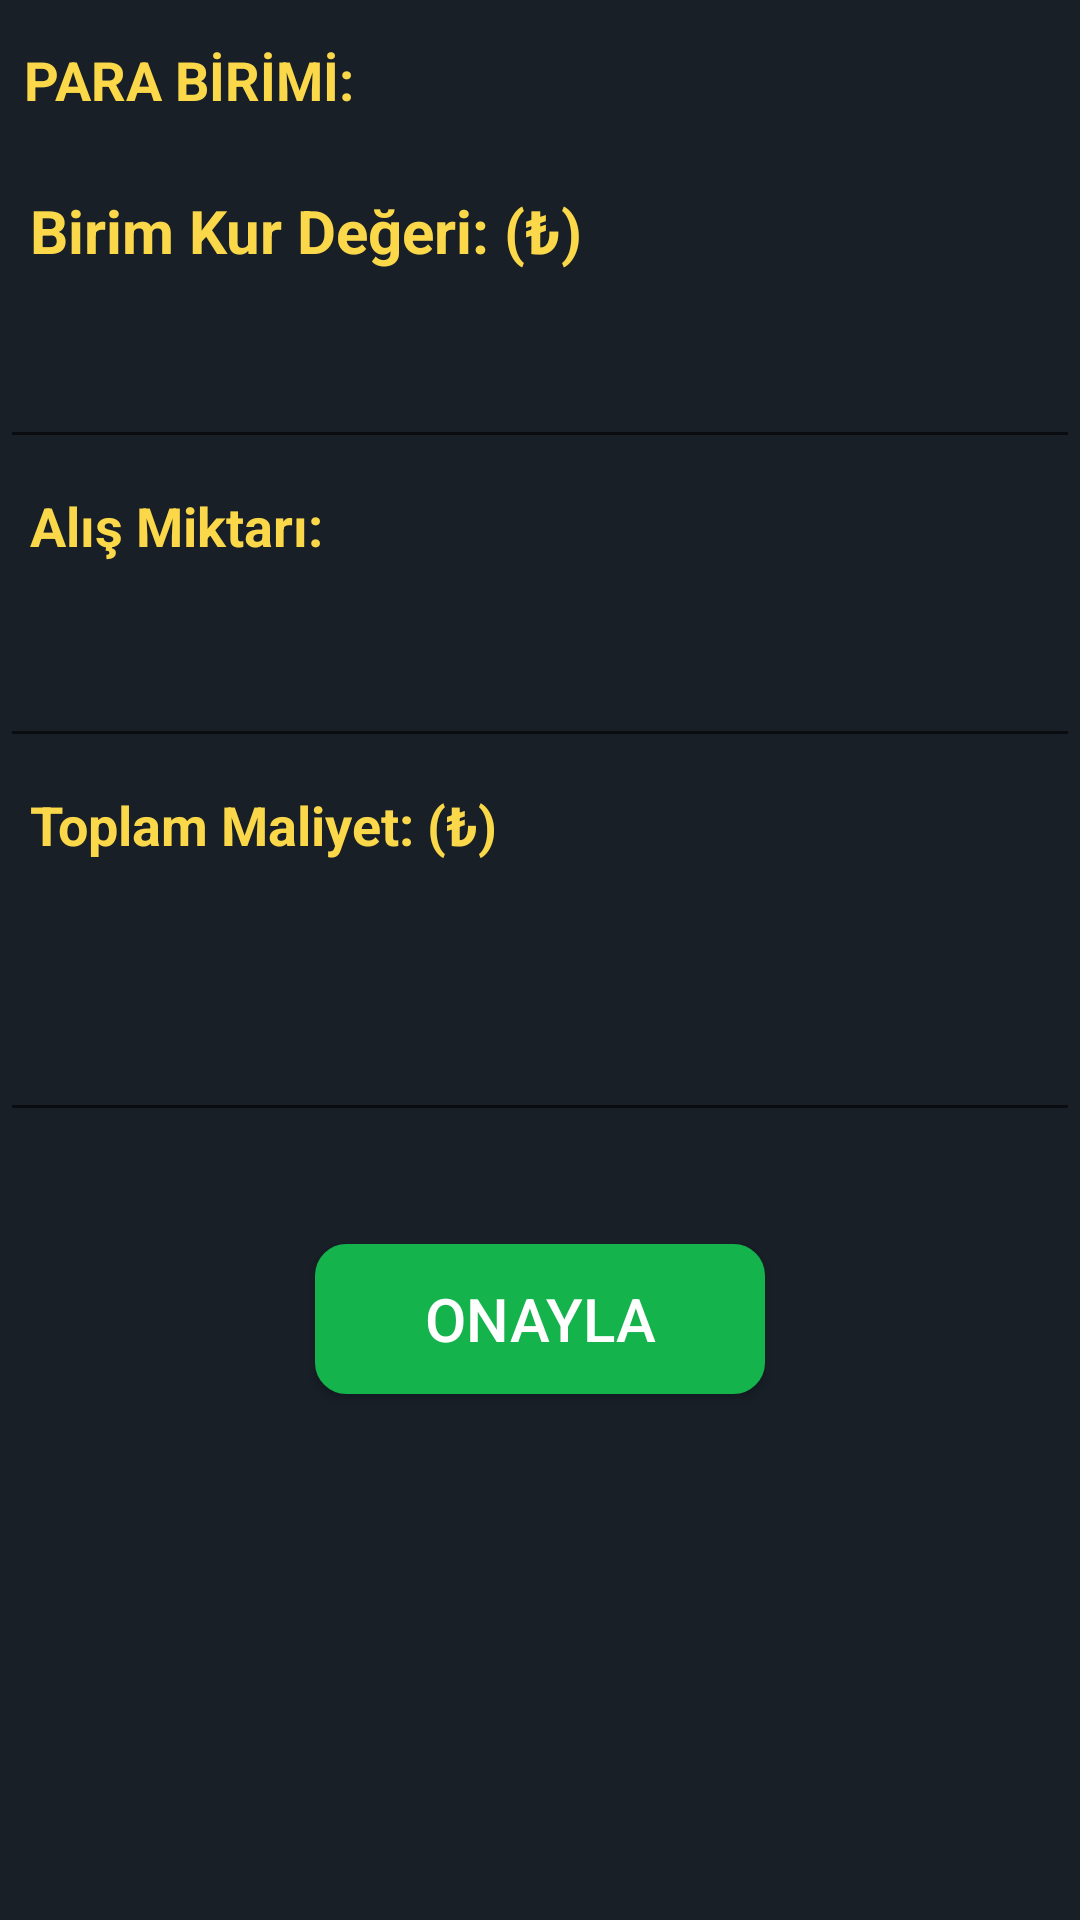

Produce the Android XML layout that renders to this screen, including the resource entries it uses.
<!-- AndroidManifest.xml: application theme AppTheme -->
<!-- res/layout/fragment_save_buying.xml -->
<RelativeLayout xmlns:android="http://schemas.android.com/apk/res/android"
    xmlns:tools="http://schemas.android.com/tools"
    android:layout_width="match_parent"
    android:layout_height="match_parent"

    tools:context="com.furkant.doviztakip.fragment.SaveBuyingFragment"  >

    


    <LinearLayout
        android:layout_width="match_parent"
        android:layout_height="match_parent"
        android:layout_alignParentStart="true"
        android:layout_alignParentTop="true"
        android:background="@color/myBlack"
        android:orientation="vertical"
        android:weightSum="5">

        <RelativeLayout
            android:layout_width="match_parent"
            android:layout_height="0dp"
            android:layout_margin="8dp"
            android:layout_weight="0.3"
            android:orientation="horizontal">

            <TextView
                android:id="@+id/tv_para_birimitext"
                android:layout_width="wrap_content"
                android:layout_height="wrap_content"
                android:layout_centerVertical="true"
                android:text="PARA BİRİMİ: "
                android:textColor="#FBD849"
                android:textSize="18dp"
                android:textStyle="bold" />


            <Spinner
                android:id="@+id/spinner1"
                android:layout_width="match_parent"
                android:layout_height="wrap_content"
                android:layout_centerVertical="true"
                android:layout_toRightOf="@+id/tv_para_birimitext"
                android:background="@color/myBlack"
                android:popupBackground="@color/myBlack"
                android:textColor="@android:color/white"
                android:spinnerMode="dropdown"
                android:splitMotionEvents="true"

                />
        </RelativeLayout>


        <RelativeLayout
            android:layout_width="match_parent"
            android:layout_height="0dp"
            android:layout_weight="0.8">

            <TextView
                android:id="@+id/tv_guncelkurtext"
                android:layout_width="wrap_content"
                android:layout_height="wrap_content"
                android:layout_marginStart="10dp"
                android:layout_marginTop="10dp"
                android:layout_marginEnd="10dp"
                android:layout_marginBottom="10dp"
                android:text="Birim Kur Değeri: (₺)"
                android:textColor="#FBD849"
                android:textSize="20dp"
                android:textStyle="bold" />


            <EditText
                android:id="@+id/tv_birimkur"
                android:layout_width="match_parent"
                android:layout_height="match_parent"
                android:layout_below="@id/tv_guncelkurtext"
                android:inputType="numberDecimal"
                android:singleLine="true"
                android:textSize="15sp"
                android:textColor="@android:color/white" />

        </RelativeLayout>


        <RelativeLayout
            android:layout_width="match_parent"
            android:layout_height="0dp"
            android:layout_weight="0.8">

            <TextView
                android:id="@+id/tv_miktartext"
                android:layout_width="wrap_content"
                android:layout_height="wrap_content"
                android:layout_marginStart="10dp"
                android:layout_marginTop="10dp"
                android:layout_marginEnd="10dp"
                android:layout_marginBottom="10dp"
                android:singleLine="true"
                android:text="Alış Miktarı:"
                android:textColor="#FBD849"
                android:textSize="18dp"
                android:textStyle="bold" />


            <EditText
                android:id="@+id/buyingAmount"
                android:layout_width="match_parent"
                android:layout_height="match_parent"
                android:layout_below="@id/tv_miktartext"
                android:inputType="number"
                android:singleLine="true"
                android:textSize="15sp"
                android:textColor="@android:color/white" />

        </RelativeLayout>


        <RelativeLayout
            android:layout_width="match_parent"
            android:layout_height="0dp"
            android:layout_weight="1">

            <TextView
                android:id="@+id/tv_maliyettext"
                android:layout_width="wrap_content"
                android:layout_height="wrap_content"
                android:layout_margin="10dp"
                android:text="Toplam Maliyet: (₺)"
                android:textColor="#FBD849"
                android:textSize="18dp"
                android:textStyle="bold" />


            <EditText
                android:id="@+id/totalAmount"
                android:layout_width="match_parent"
                android:layout_height="match_parent"
                android:layout_below="@id/tv_maliyettext"
                android:focusable="false"
                android:textColor="@android:color/white"
                android:textSize="15sp" />

        </RelativeLayout>


        <LinearLayout
            android:layout_width="match_parent"
            android:layout_height="0dp"
            android:layout_weight="1"
            android:gravity="center">

            <Button
                android:id="@+id/btn_buy"
                android:layout_width="150dp"
                android:layout_height="50dp"
                android:background="@drawable/button_approve"
                android:text="Onayla"
                android:textColor="#FFFFFF"
                android:textSize="20sp" />
            />

        </LinearLayout>

    </LinearLayout>




</RelativeLayout>
<!-- resources referenced by this layout -->
<resources>
  <color name="myBlack">#181F27</color>
  <!-- drawable button_approve (drawable) -->
  <?xml version="1.0" encoding="utf-8"?>
  <shape xmlns:android="http://schemas.android.com/apk/res/android" android:shape="rectangle" >
      <corners
          android:radius="9dp"
          />
      <solid
          android:color="#14B34C"
          />
      <padding
          android:left="0dp"
          android:top="0dp"
          android:right="0dp"
          android:bottom="0dp"
          />
      <size
          android:width="150dp"
          android:height="50dp"
          />
      <stroke
          android:width="3dp"
          android:color="#14B34C"
          />
  </shape>
  <style name="AppTheme" parent="Theme.AppCompat.Light.DarkActionBar">
          
          <item name="colorPrimary">@color/colorPrimary</item>
          <item name="colorPrimaryDark">@color/colorPrimaryDark</item>
          <item name="colorAccent">#9AD0EC</item>
      </style>
  <color name="colorPrimary">#FBD849</color>
  <color name="colorPrimaryDark">#303F9F</color>
</resources>
